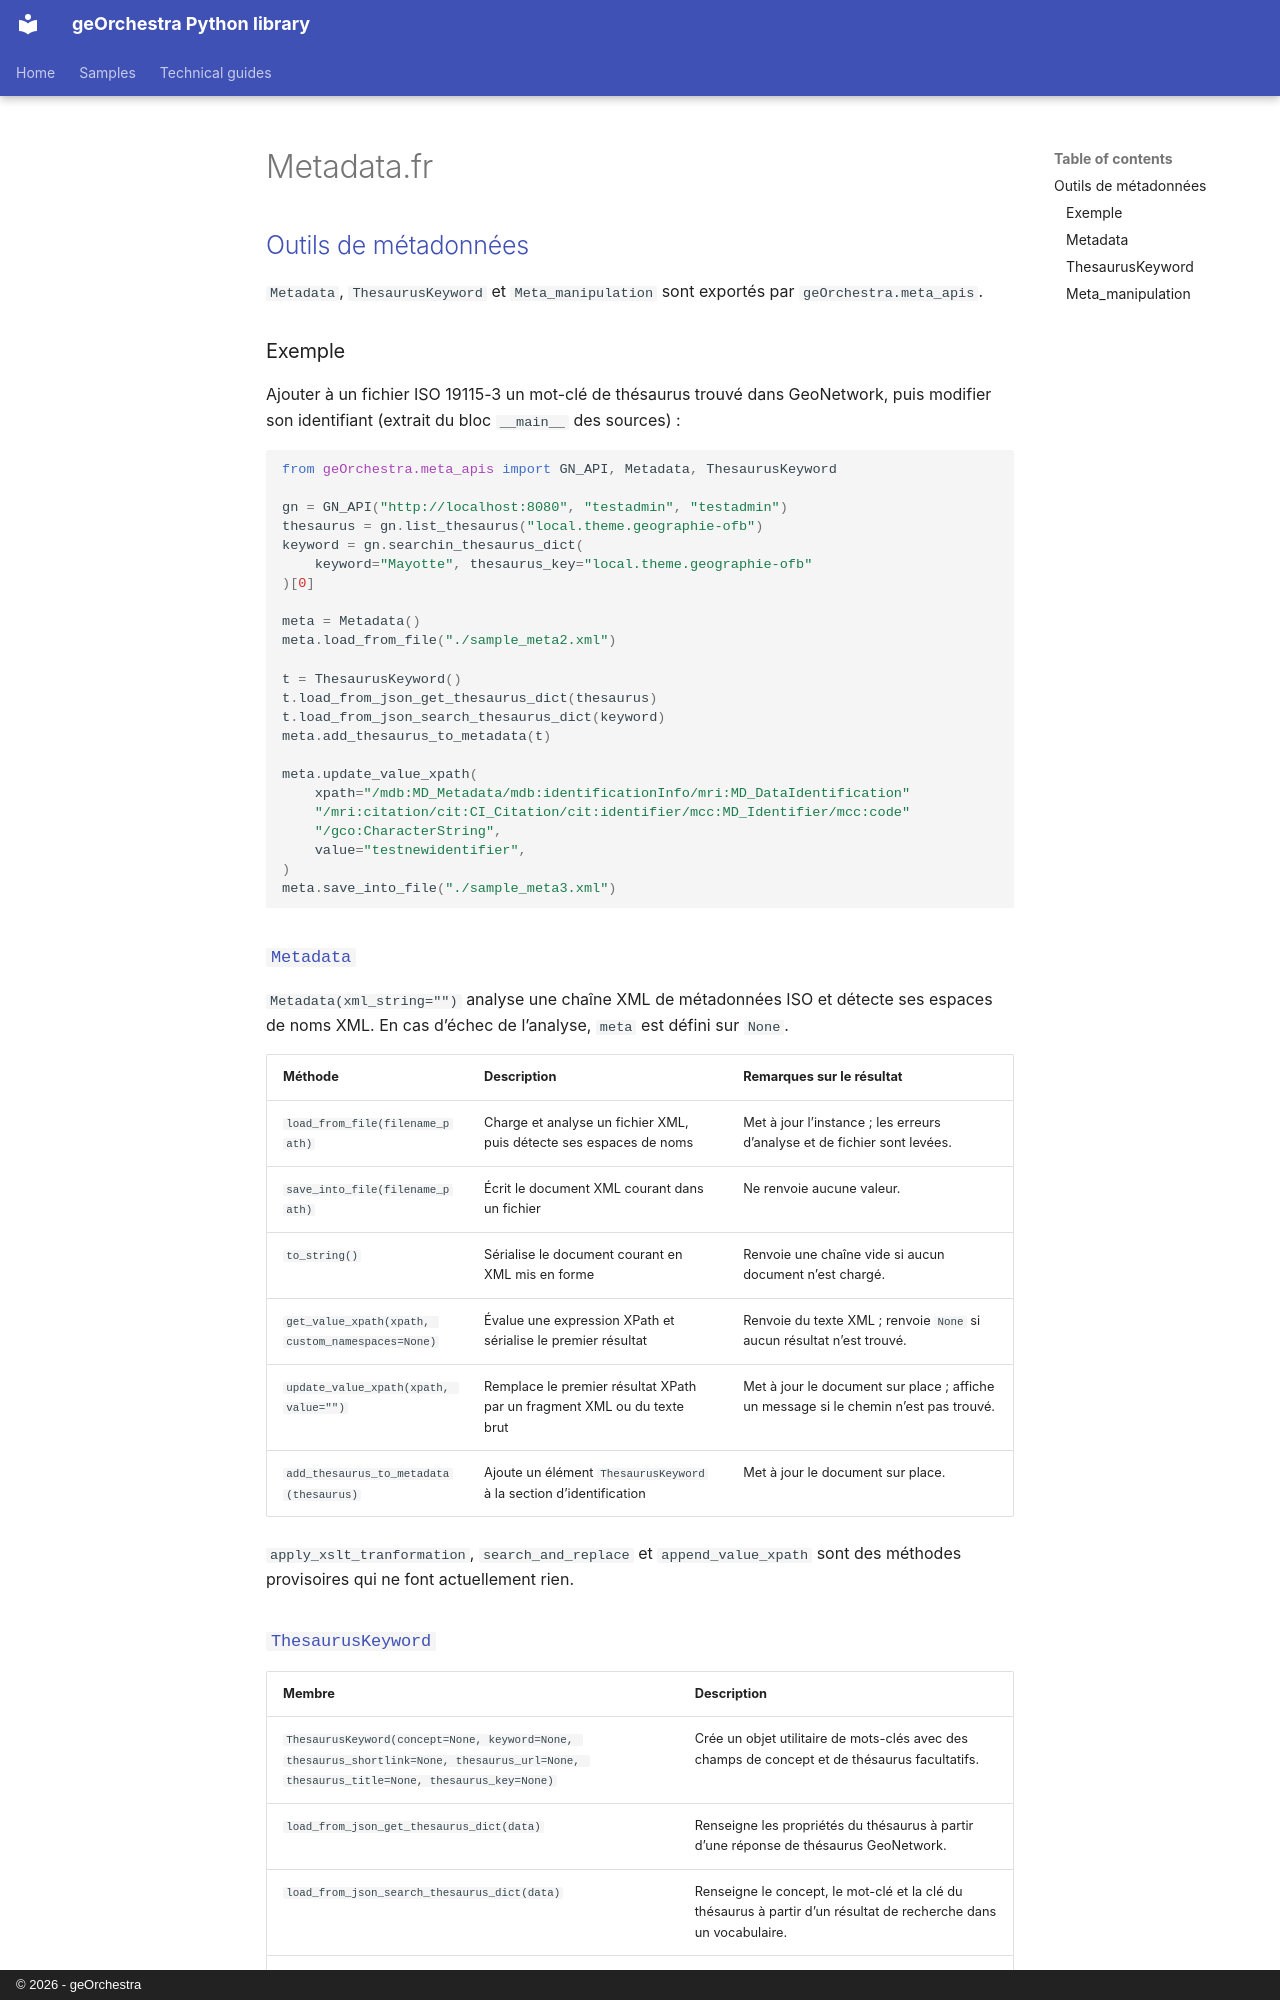

repository: georchestra/geo_utils · page: api_reference/metadata.fr/index.html · generator: mkdocs · copyright: © 2026 - geOrchestra

## [Outils de métadonnées](https://github.com/georchestra/geo_utils/blob/main/geOrchestra/meta_apis/__init__.py#L1)

`Metadata`, `ThesaurusKeyword` et `Meta_manipulation` sont exportés par `geOrchestra.meta_apis`.

### Exemple

Ajouter à un fichier ISO 19115-3 un mot-clé de thésaurus trouvé dans GeoNetwork, puis modifier son identifiant (extrait du bloc `__main__` des sources) :

```python
from geOrchestra.meta_apis import GN_API, Metadata, ThesaurusKeyword

gn = GN_API("http://localhost:8080", "testadmin", "testadmin")
thesaurus = gn.list_thesaurus("local.theme.geographie-ofb")
keyword = gn.searchin_thesaurus_dict(
    keyword="Mayotte", thesaurus_key="local.theme.geographie-ofb"
)[0]

meta = Metadata()
meta.load_from_file("./sample_meta2.xml")

t = ThesaurusKeyword()
t.load_from_json_get_thesaurus_dict(thesaurus)
t.load_from_json_search_thesaurus_dict(keyword)
meta.add_thesaurus_to_metadata(t)

meta.update_value_xpath(
    xpath="/mdb:MD_Metadata/mdb:identificationInfo/mri:MD_DataIdentification"
    "/mri:citation/cit:CI_Citation/cit:identifier/mcc:MD_Identifier/mcc:code"
    "/gco:CharacterString",
    value="testnewidentifier",
)
meta.save_into_file("./sample_meta3.xml")
```

### [`Metadata`](https://github.com/georchestra/geo_utils/blob/main/geOrchestra/meta_apis/metadata.py#L83)

`Metadata(xml_string="")` analyse une chaîne XML de métadonnées ISO et détecte ses espaces de noms XML. En cas d’échec de l’analyse, `meta` est défini sur `None`.

| Méthode | Description | Remarques sur le résultat |
| --- | --- | --- |
| `load_from_file(filename_path)` | Charge et analyse un fichier XML, puis détecte ses espaces de noms | Met à jour l’instance ; les erreurs d’analyse et de fichier sont levées. |
| `save_into_file(filename_path)` | Écrit le document XML courant dans un fichier | Ne renvoie aucune valeur. |
| `to_string()` | Sérialise le document courant en XML mis en forme | Renvoie une chaîne vide si aucun document n’est chargé. |
| `get_value_xpath(xpath, custom_namespaces=None)` | Évalue une expression XPath et sérialise le premier résultat | Renvoie du texte XML ; renvoie `None` si aucun résultat n’est trouvé. |
| `update_value_xpath(xpath, value="")` | Remplace le premier résultat XPath par un fragment XML ou du texte brut | Met à jour le document sur place ; affiche un message si le chemin n’est pas trouvé. |
| `add_thesaurus_to_metadata(thesaurus)` | Ajoute un élément `ThesaurusKeyword` à la section d’identification | Met à jour le document sur place. |

`apply_xslt_tranformation`, `search_and_replace` et `append_value_xpath` sont des méthodes provisoires qui ne font actuellement rien.
